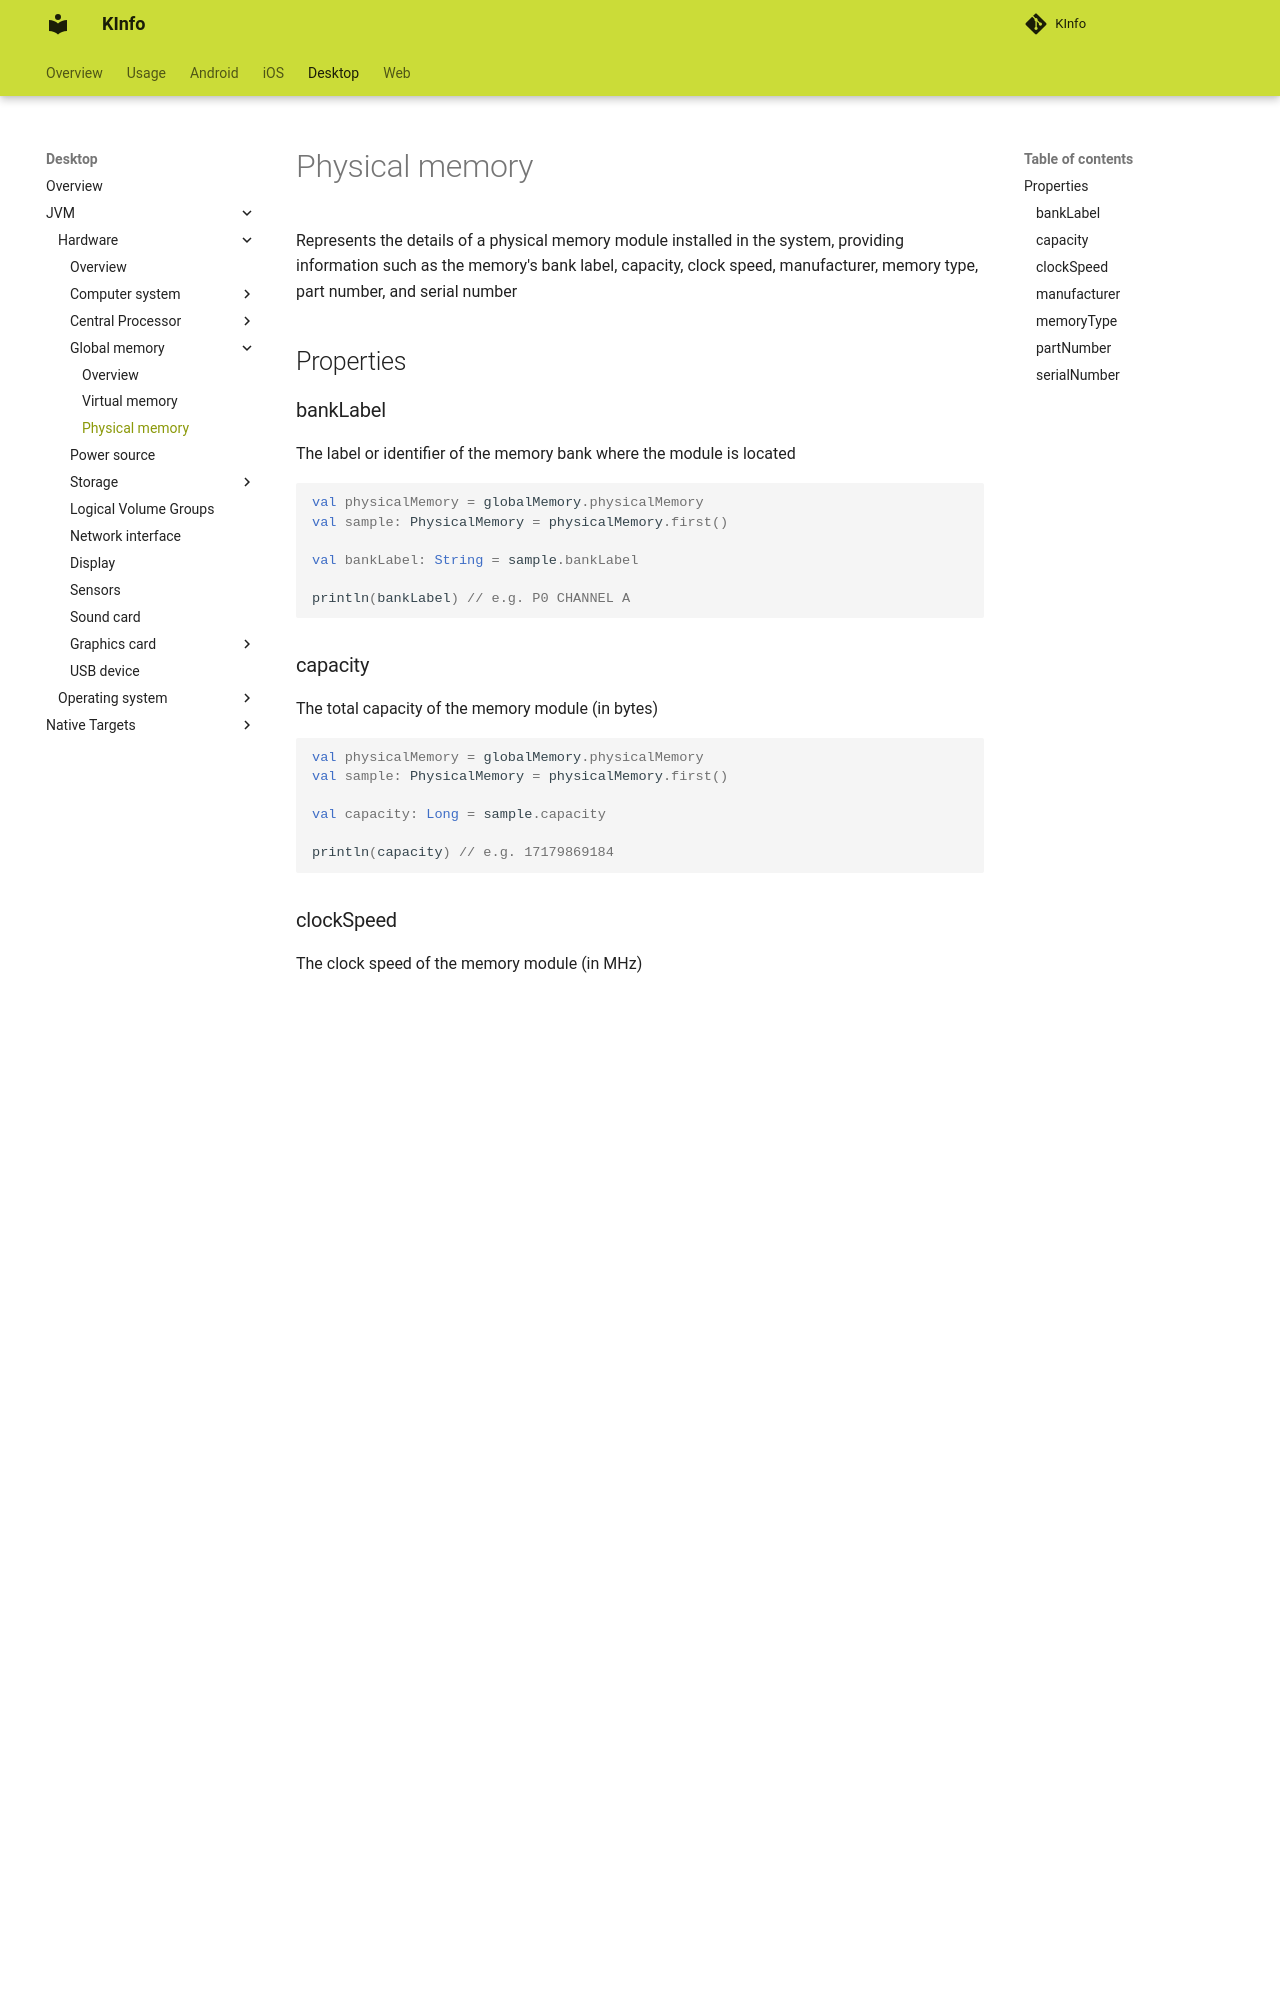

repository: N7ghtm4r3/KInfo · page: desktop/jvm/hardware/globalmemory/physical_memory/index.html · generator: mkdocs

Represents the details of a physical memory module installed in the system, providing information such as the 
memory's bank label, capacity, clock speed, manufacturer, memory type, part number, and serial number

## Properties

### bankLabel

The label or identifier of the memory bank where the module is located

```kotlin
val physicalMemory = globalMemory.physicalMemory
val sample: PhysicalMemory = physicalMemory.first()

val bankLabel: String = sample.bankLabel

println(bankLabel) // e.g. P0 CHANNEL A
```

### capacity

The total capacity of the memory module (in bytes)

```kotlin
val physicalMemory = globalMemory.physicalMemory
val sample: PhysicalMemory = physicalMemory.first()

val capacity: Long = sample.capacity

println(capacity) // e.g. 17179869184
```

### clockSpeed

The clock speed of the memory module (in MHz)

```kotlin
val physicalMemory = globalMemory.physicalMemory
val sample: PhysicalMemory = physicalMemory.first()

val clockSpeed: Long = sample.clockSpeed

println(clockSpeed) // e.g. 2667000000
```

### manufacturer

The manufacturer of the memory module

```kotlin
val physicalMemory = globalMemory.physicalMemory
val sample: PhysicalMemory = physicalMemory.first()

val manufacturer: String = sample.manufacturer

println(manufacturer) // e.g. Corsair
```

### memoryType

The type of memory

```kotlin
val physicalMemory = globalMemory.physicalMemory
val sample: PhysicalMemory = physicalMemory.first()

val memoryType: String = sample.memoryType

println(memoryType) // e.g. DDR4
```
